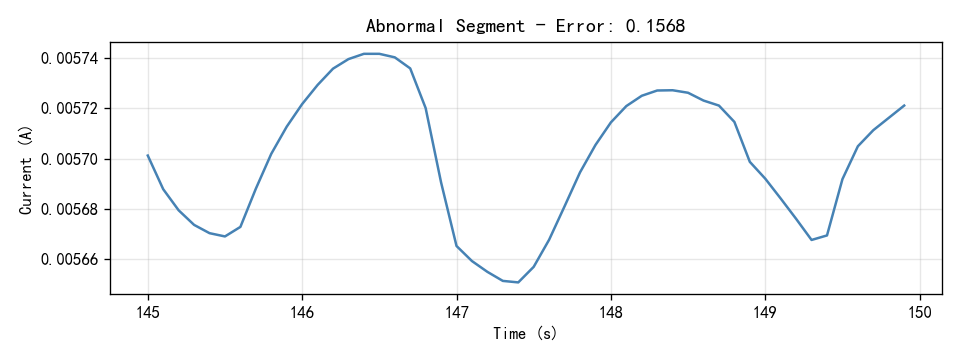

Source data for this figure (header and first rows):
Time(S), Current(A)
145.0, 0.005701
145.1, 0.005688
145.2, 0.005679
145.3, 0.005674
145.4, 0.00567
145.5, 0.005669
145.6, 0.005673
145.7, 0.005688
145.8, 0.005702
145.9, 0.005713
146.0, 0.005722
146.1, 0.005729
146.2, 0.005736
146.3, 0.00574
146.4, 0.005742
146.5, 0.005742
146.6, 0.00574
146.7, 0.005736
146.8, 0.00572
146.9, 0.005691
147.0, 0.005665
147.1, 0.005659
147.2, 0.005655
147.3, 0.005651
147.4, 0.005651
147.5, 0.005657
147.6, 0.005668
147.7, 0.005681
147.8, 0.005694
147.9, 0.005705
148.0, 0.005714
148.1, 0.005721
148.2, 0.005725
148.3, 0.005727
148.4, 0.005727
148.5, 0.005726
148.6, 0.005723
148.7, 0.005721
148.8, 0.005715
148.9, 0.005699
149.0, 0.005692
149.1, 0.005684
149.2, 0.005676
149.3, 0.005668
149.4, 0.005669
149.5, 0.005692
149.6, 0.005705
149.7, 0.005711
149.8, 0.005716
149.9, 0.005721
